Run: headless pygame with SDL's dummy video driver; simulated clock (each Clock.tick advances the game by its frame time, no real sleeping); random seed 0; keys injected as events and as key.get_pressed() state; mouse plan: one left click at the window centre at the start of phase 2, then a move to the lower-right quarter at the start of phase 3.
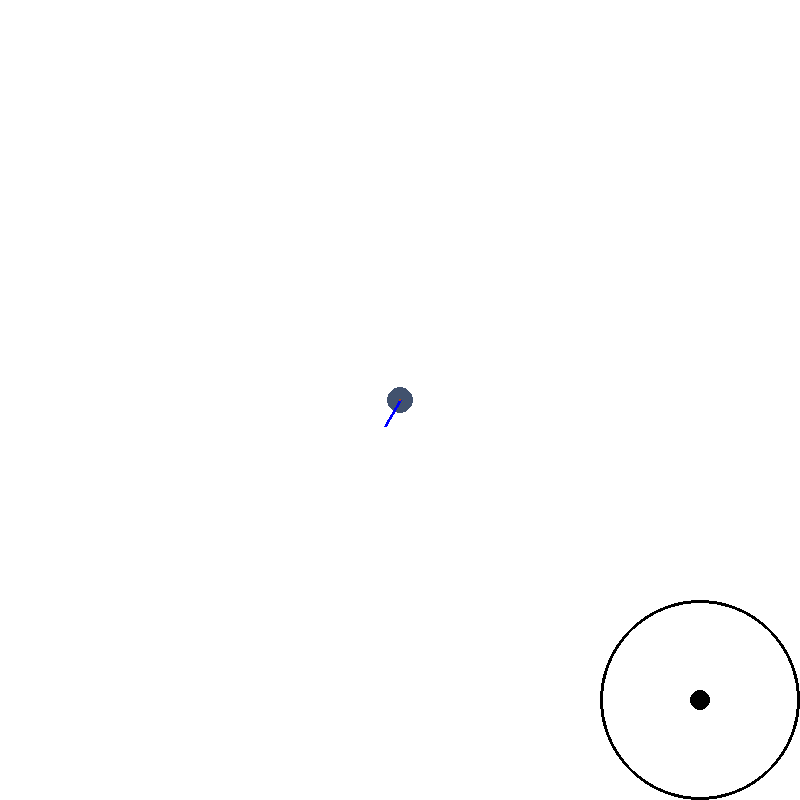
Frame 1 of 4 · flips 1–60 · no input
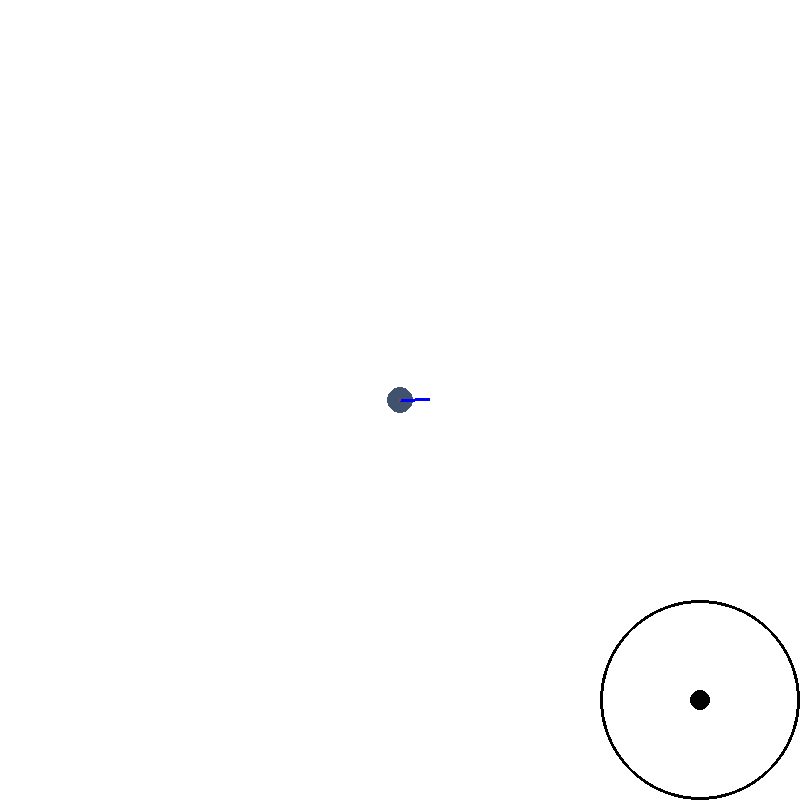
Frame 2 of 4 · flips 61–180 · clicked the window centre · tapped SPACE, RETURN · held RIGHT (→), D
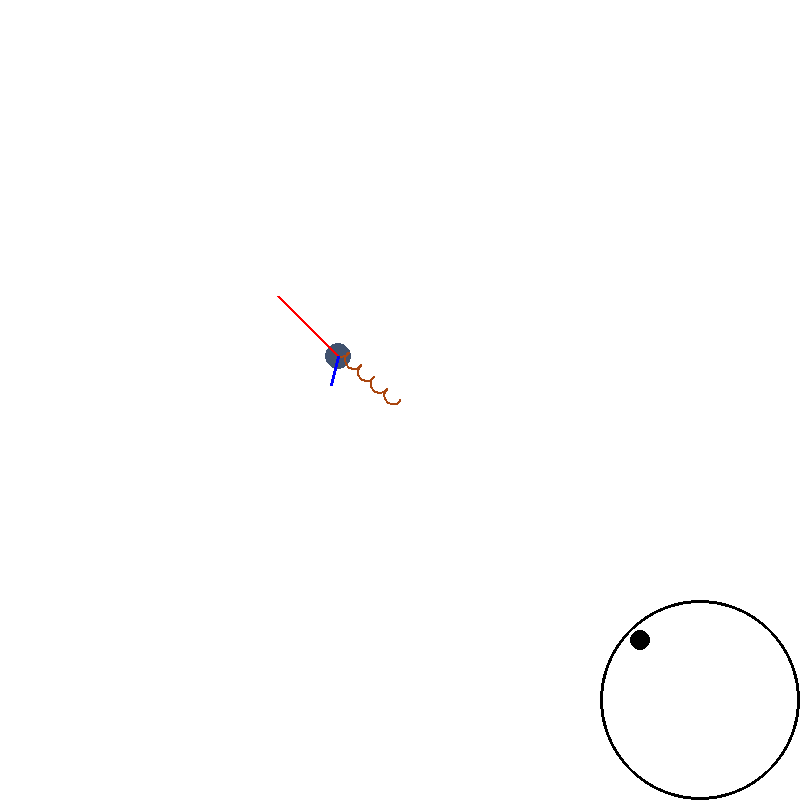
Frame 3 of 4 · flips 181–300 · moved the mouse to the lower-right quarter · held DOWN (↓), S
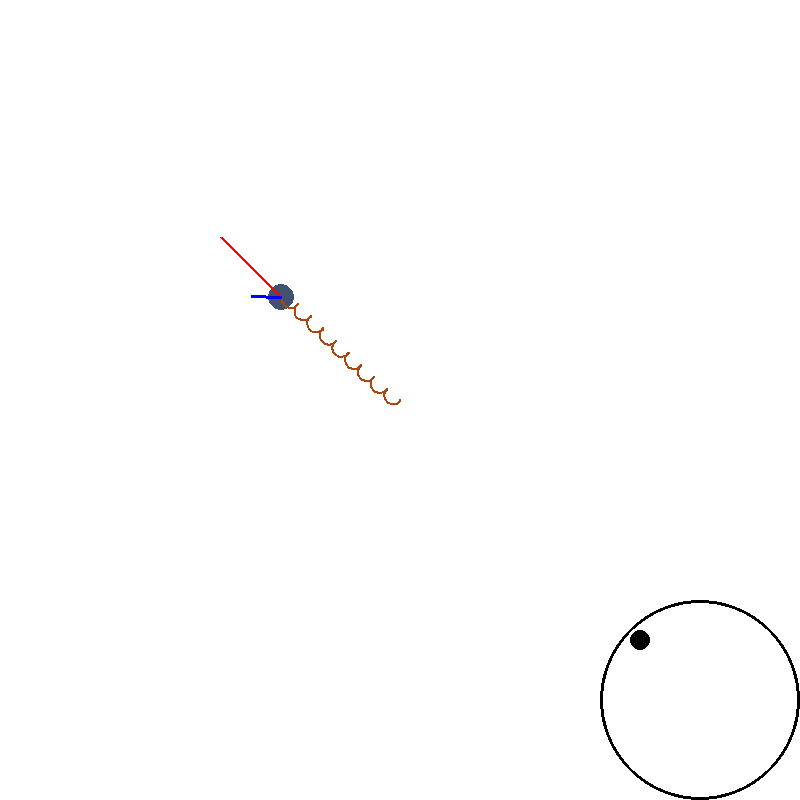
Frame 4 of 4 · flips 301–420 · held LEFT (←), A, UP (↑), W

The pygame program that drew these frames:

import sys
import pygame
from pygame.locals import *
import math

# Setup Variables
FPS = 300

ArenaColour = pygame.Color(255, 255, 255)
RobotColour = pygame.Color(65, 82, 110)
BreadcrumbColour = pygame.Color(170, 70, 15)
JoystickColour = pygame.Color(0, 0, 0)
SteeringVectorColour = pygame.Color(255, 0, 0)
HeadingVectorColour = pygame.Color(0, 0, 255)

PixelsPermm = 10

WindowSize_px = (800, 800)
JoystickDiameter_px = 200
JoystickKnobDiameter_px = 20
BreadcrumbDiameter_px = 3

HeadingVectorLength_px = 30
SteeringVectorMaxLength_px = 100

LiPoCellVoltage_V = 3.7

MaximumBreadcrumbTrail = 500

# Robot Variables
RobotDiamater_mm = 250
RobotWheelSpacing_mm = 180
RobotWheelDiameter_mm = 56
RobotMotorReduction = 3
RobotMotorKv = 650
RobotBatteryCells = 4
RobotSpinThrottle = 0.1

# Setup
pygame.init()

Clock = pygame.time.Clock()

DisplaySurface = pygame.display.set_mode(WindowSize_px)
pygame.display.set_caption("Meltybrain Simulator")

class Joystick(pygame.sprite.Sprite):
    def __init__(self):
        super().__init__()

        self.center = pygame.math.Vector2(WindowSize_px[0] - (JoystickDiameter_px / 2), WindowSize_px[1] - (JoystickDiameter_px / 2))
        self.joystickPosition = self.center
    
    def update(self):
        mouseX = pygame.mouse.get_pos()[0]
        mouseY = pygame.mouse.get_pos()[1]

        deltaXSquared = (mouseX - self.center[0]) ** 2
        deltaYSquared = (mouseY - self.center[1]) ** 2

        if math.sqrt(deltaXSquared + deltaYSquared) < (JoystickDiameter_px / 2):
            self.joystickPosition = pygame.math.Vector2(mouseX, mouseY)

            scaleFactor = 1 / (JoystickDiameter_px / 2)

            steeringVector = self.joystickPosition - self.center
            steeringVector.scale_to_length(steeringVector.length() * scaleFactor)

            return steeringVector
        
        else:
            self.joystickPosition = self.center

            return pygame.math.Vector2(0, 0)
    
    def draw(self, surface):
        pygame.draw.circle(surface, JoystickColour, self.center, (JoystickDiameter_px / 2), 3)
        pygame.draw.circle(surface, JoystickColour, self.joystickPosition, (JoystickKnobDiameter_px / 2))

class Robot(pygame.sprite.Sprite):
    def __init__(self, diameter_mm, wheelSpacing_mm, wheelDiameter_mm, motorReduction, motorKv, batteryCells, spinThrottle):
        super().__init__()

        self.diameter_mm = diameter_mm
        self.wheelSpacing_mm = wheelSpacing_mm
        self.wheelDiameter_mm = wheelDiameter_mm

        motorMaxAngularVelocity_cps = (motorKv * batteryCells * LiPoCellVoltage_V) / (motorReduction * 60)
        self.maximumTangentialWheelVelocity_mms = math.pi * self.wheelDiameter_mm * motorMaxAngularVelocity_cps

        self.position_px = pygame.math.Vector2(WindowSize_px[0] / 2, WindowSize_px[1] / 2)
        self.angle_rad = 0

        self.spinThrottle = spinThrottle
        self.leftMotorThrottle = self.spinThrottle
        self.rightMotorThrottle = -self.spinThrottle

        self.steeringVector = pygame.math.Vector2()
        self.headingVector = pygame.math.Vector2()

        self.breadcrumbs = []

    def UpdatePosition(self):
        leftMotorVelocity_mms = self.maximumTangentialWheelVelocity_mms * self.leftMotorThrottle
        rightMotorVelocity_mms = self.maximumTangentialWheelVelocity_mms * self.rightMotorThrottle

        # Algorithm below almost completly lifted from here: http://rossum.sourceforge.net/papers/DiffSteer/
        try:
            turnRadius_mm = (self.wheelSpacing_mm / 2) * (rightMotorVelocity_mms + leftMotorVelocity_mms) / (rightMotorVelocity_mms - leftMotorVelocity_mms)

            # X and Y flipped and inverted to convert to the pygame cordinate system
            deltaX_mm = turnRadius_mm * (math.cos((rightMotorVelocity_mms - leftMotorVelocity_mms) * (1 / FPS) / self.wheelSpacing_mm + self.angle_rad) - math.cos(self.angle_rad))
            deltaY_mm = -turnRadius_mm * (math.sin((rightMotorVelocity_mms - leftMotorVelocity_mms) * (1 / FPS) / self.wheelSpacing_mm + self.angle_rad) - math.sin(self.angle_rad))
        
        except ZeroDivisionError:
            deltaX_mm = rightMotorVelocity_mms * (1 / FPS)
            deltaY_mm = rightMotorVelocity_mms * (1 / FPS)

        delta_px = pygame.math.Vector2(deltaX_mm / PixelsPermm, deltaY_mm / PixelsPermm)

        self.angle_rad = (rightMotorVelocity_mms - leftMotorVelocity_mms) * (1 / FPS) / self.wheelSpacing_mm + self.angle_rad
        self.angle_rad = self.angle_rad
        self.position_px = self.position_px + delta_px

        headingAngle_deg = math.degrees(-self.angle_rad)
        self.headingVector.from_polar((HeadingVectorLength_px, headingAngle_deg))
    
    def CalculateSpinAngle(self):
        spinTangentialWheelVelocity_mms = self.maximumTangentialWheelVelocity_mms * self.spinThrottle
        angularVelocity_rads = spinTangentialWheelVelocity_mms / (self.wheelSpacing_mm / 2)

        return math.degrees(angularVelocity_rads * (1 / FPS))
    
    def CalculateSteeringThrottle(self, startWheelPosition_mm, translationThrottle):
        # pygame .angle_to() seems to get confused by (0, 0) vectors
        if translationThrottle == 0: return 0

        rotatedSteeringVector = self.steeringVector.rotate(math.degrees(self.angle_rad))

        spinAngle_deg = self.CalculateSpinAngle()
        steerAngle_deg = (360 + startWheelPosition_mm.angle_to(rotatedSteeringVector)) / 2

        if steerAngle_deg > 90: steerAngle_deg = -steerAngle_deg
        
        extraAngle_deg = steerAngle_deg - spinAngle_deg

        extraWheelArcLength_mm = (self.wheelSpacing_mm / 2) * math.radians(extraAngle_deg)
        extraWheelTangentialVelocity_mms = extraWheelArcLength_mm / (1 / FPS)
        steeringThrottle = extraWheelTangentialVelocity_mms / self.maximumTangentialWheelVelocity_mms
        steeringThrottle = steeringThrottle * translationThrottle

        '''print(f'\nSteering vector: {self.steeringVector}')
        print(f'Steering trottle: {translationThrottle}')
        print(f'Start wheel postion: {startWheelPosition_mm}')
        print(f'Spin angle (deg): {spinAngle_deg}')
        print(f'Steer angle (deg): {steerAngle_deg}')
        print(f'Extra angle (deg): {extraAngle_deg}')
        print(f'extraWheelArcLength_mm: {extraWheelArcLength_mm}')
        print(f'extraWheelTangentialVelocity_mms: {extraWheelTangentialVelocity_mms}')
        print(f'steeringThrottle: {steeringThrottle}')'''

        return steeringThrottle
    
    def update(self, steeringVector):
        self.steeringVector = steeringVector
        translationThrottle = self.steeringVector.length()

        leftWheelPositionVector_mm = pygame.math.Vector2(-self.wheelSpacing_mm / 2, 0)
        rightWheelPositionVector_mm = pygame.math.Vector2(self.wheelSpacing_mm / 2, 0)

        leftSteeringThrottle = self.CalculateSteeringThrottle(leftWheelPositionVector_mm, translationThrottle)
        rightSteeringThrottle = self.CalculateSteeringThrottle(rightWheelPositionVector_mm, translationThrottle)

        self.leftMotorThrottle = self.spinThrottle + leftSteeringThrottle
        self.rightMotorThrottle = -self.spinThrottle + rightSteeringThrottle

        self.leftMotorThrottle = max(min(self.leftMotorThrottle, 1), 0)
        self.rightMotorThrottle = max(min(self.rightMotorThrottle, 0), -1)

        '''print(f'\nleftSteeringThrottle: {leftSteeringThrottle}')
        print(f'leftMotorThrottle: {self.leftMotorThrottle}')
        print(f'rightSteeringThrottle: {rightSteeringThrottle}')
        print(f'rightMotorThrottle: {self.rightMotorThrottle}')'''
        
        self.UpdatePosition()
    
    def draw(self, surface):
        # Body
        pygame.draw.circle(surface, RobotColour, self.position_px, math.ceil(self.diameter_mm / 2 / PixelsPermm))

        # Vectors
        pygame.draw.line(surface, SteeringVectorColour, self.position_px, ((self.steeringVector * SteeringVectorMaxLength_px) + self.position_px), 3)
        pygame.draw.line(surface, HeadingVectorColour, self.position_px, (self.headingVector + self.position_px), 3)

        # Breadcrumbs
        for breadcrumb in self.breadcrumbs:
            pygame.draw.circle(surface, BreadcrumbColour, breadcrumb, (BreadcrumbDiameter_px / 2))

        breadcrumb = [math.ceil(self.position_px[0]), math.ceil(self.position_px[1])]
        self.breadcrumbs.append(breadcrumb)

        if len(self.breadcrumbs) >= MaximumBreadcrumbTrail:
            self.breadcrumbs.pop(0)

# Main
joystick = Joystick()
robot = Robot(RobotDiamater_mm, RobotWheelSpacing_mm, RobotWheelDiameter_mm, RobotMotorReduction, RobotMotorKv, RobotBatteryCells, RobotSpinThrottle)

while True:     
    for event in pygame.event.get():              
        if event.type == QUIT:
            pygame.quit()
            sys.exit()
    
    steeringVector = joystick.update()
    robot.update(steeringVector)

    DisplaySurface.fill(ArenaColour)

    joystick.draw(DisplaySurface)
    robot.draw(DisplaySurface)

    pygame.display.update()
    Clock.tick(FPS)
